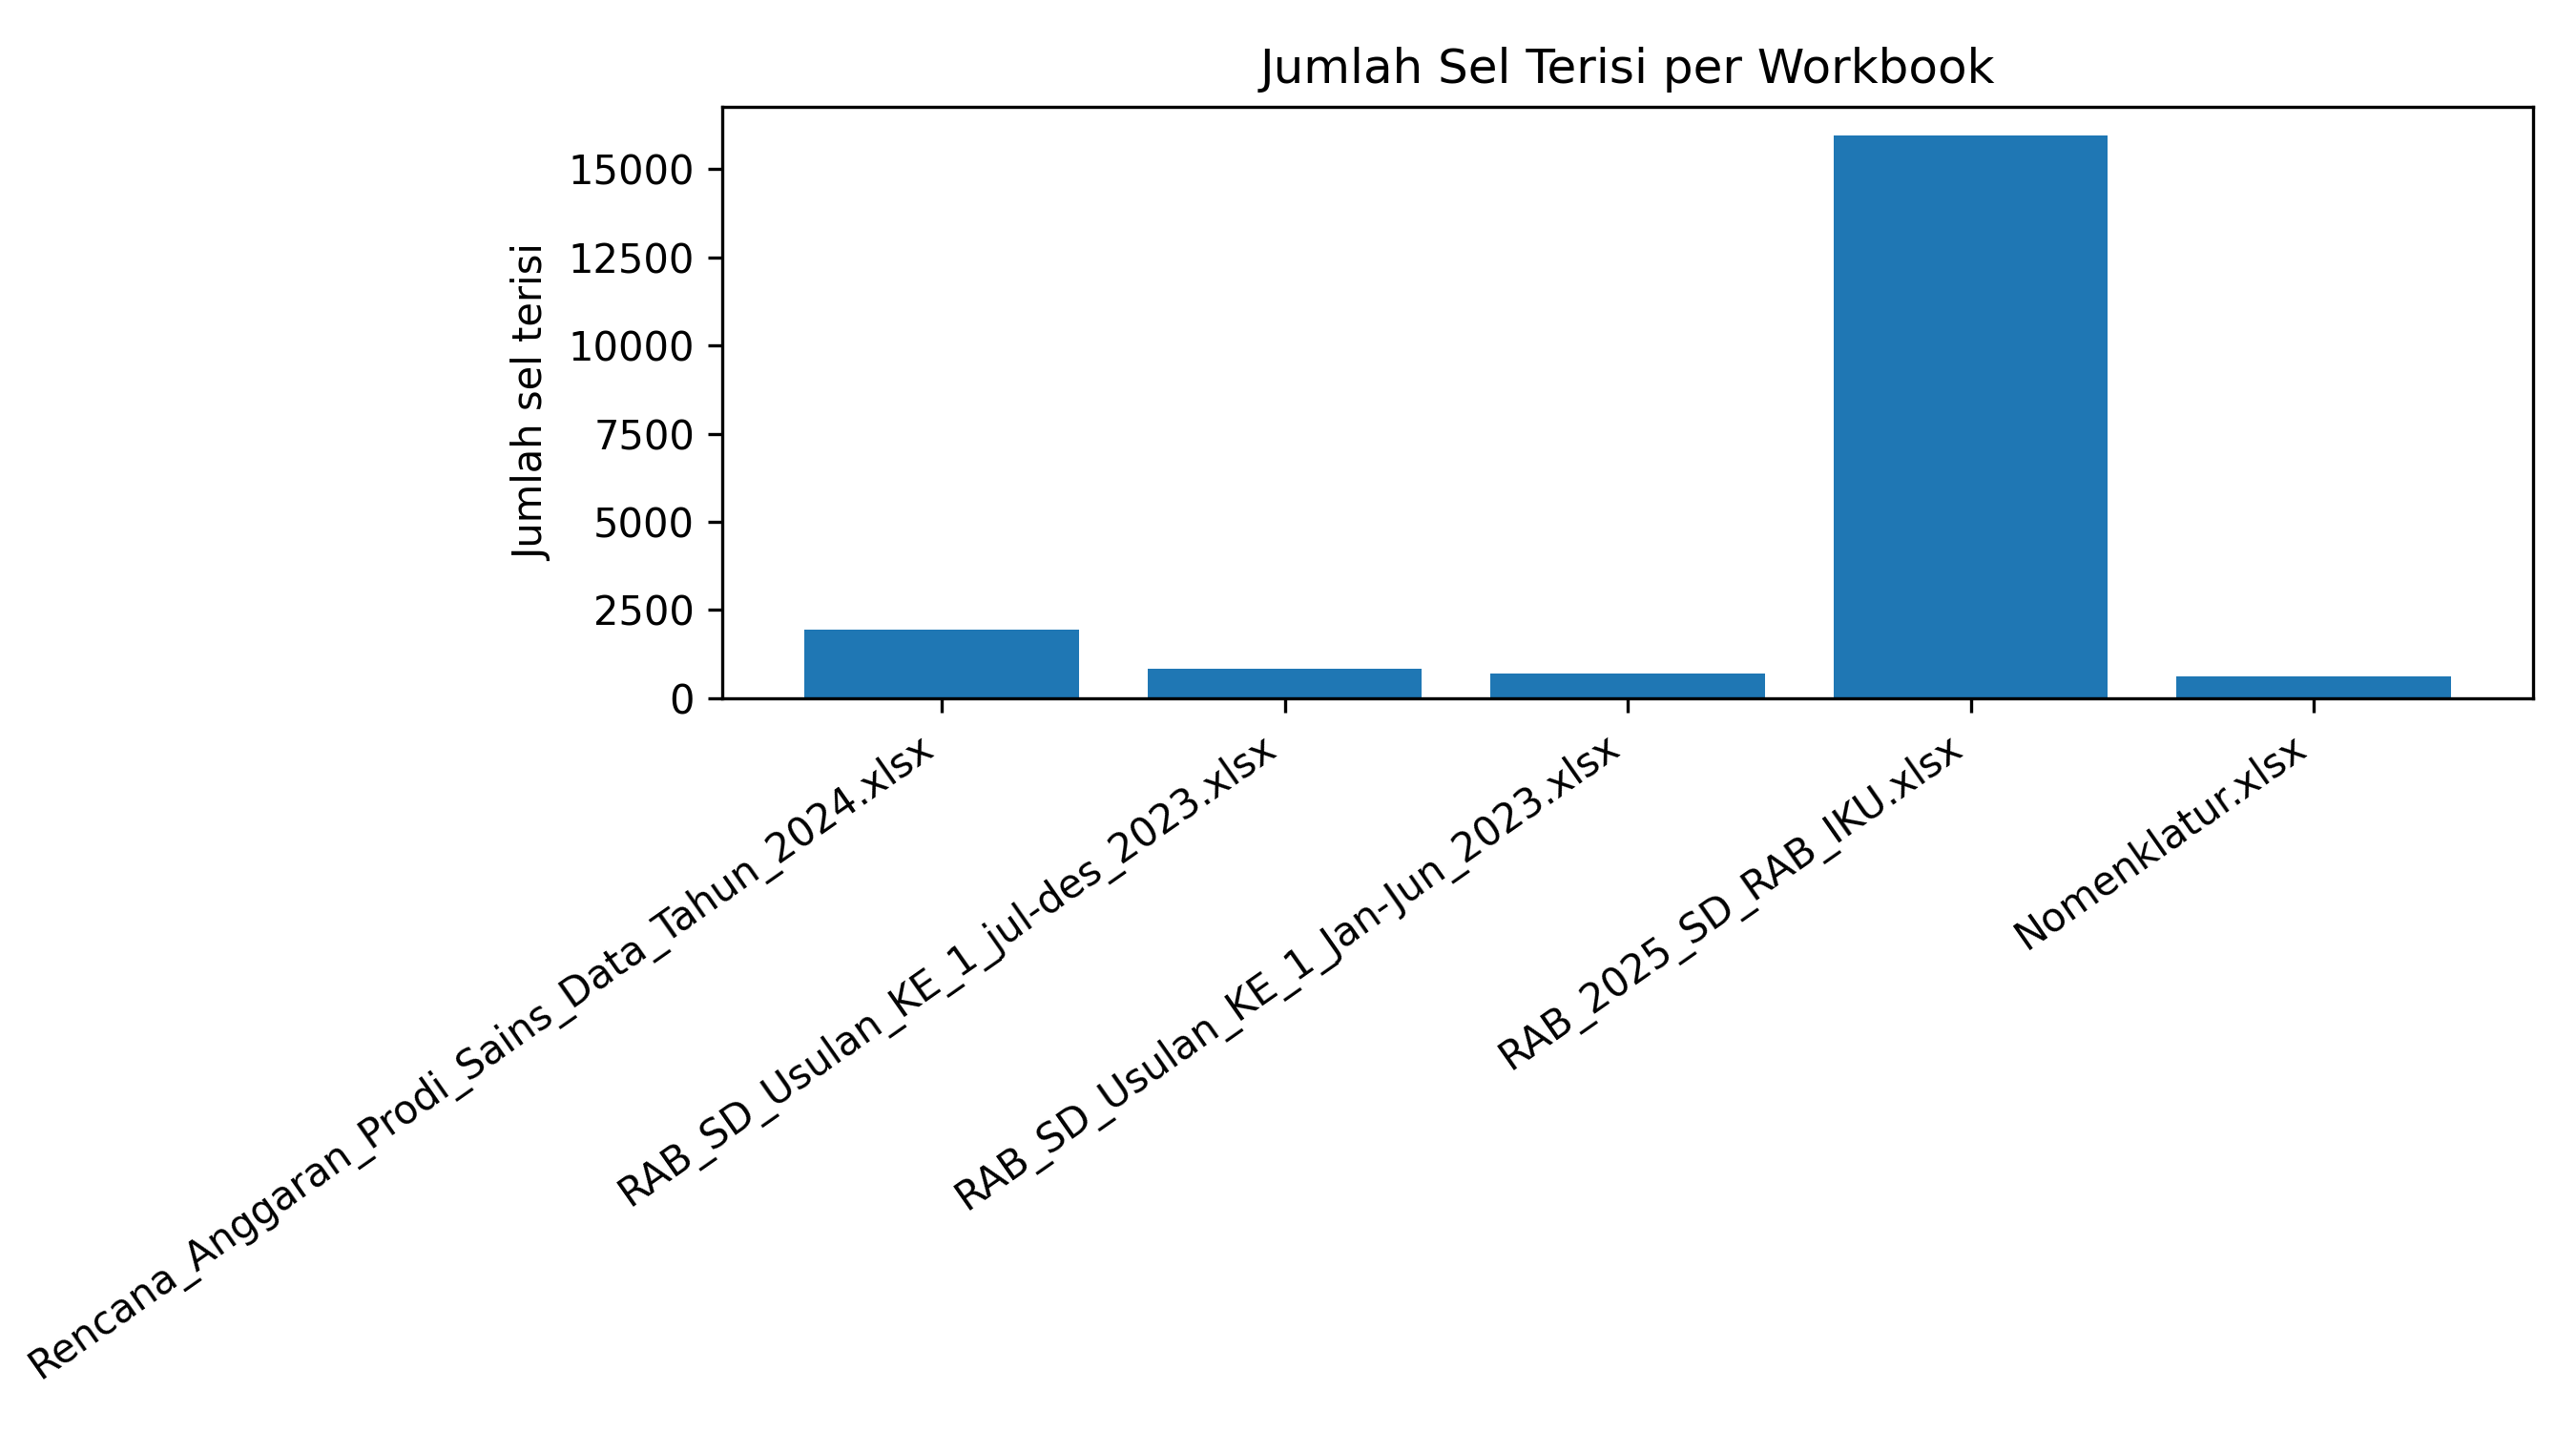

Values plotted in this chart, from the file beside it:
alias_file, filled_cells
Rencana_Anggaran_Prodi_Sains_Data_Tahun_…, 1944
RAB_SD_Usulan_KE_1_jul-des_2023.xlsx, 825
RAB_SD_Usulan_KE_1_Jan-Jun_2023.xlsx, 695
RAB_2025_SD_RAB_IKU.xlsx, 15965
Nomenklatur.xlsx, 621
